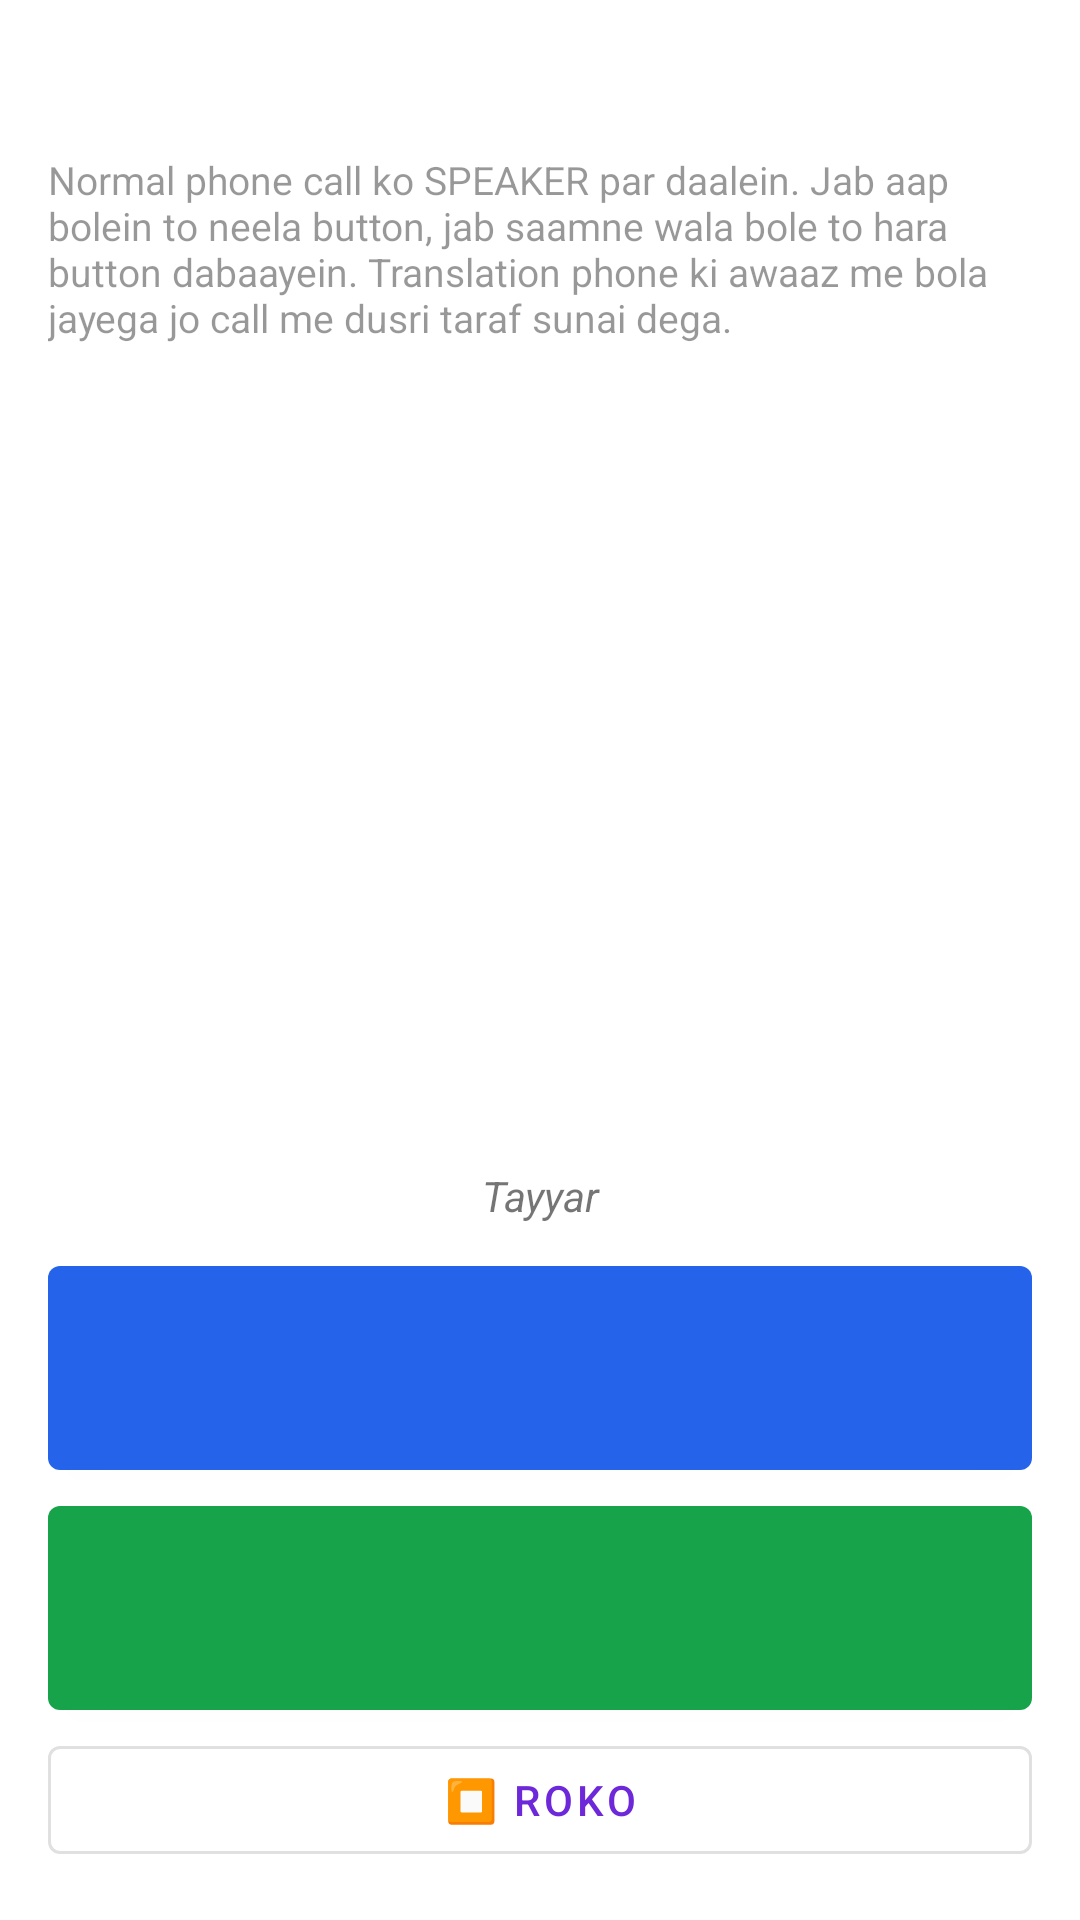

Reconstruct the res/layout file that produces this screen, plus the resources it refers to.
<!-- AndroidManifest.xml: application theme Theme.LiveTranslator -->
<!-- res/layout/activity_interpreter.xml -->
<?xml version="1.0" encoding="utf-8"?>
<LinearLayout xmlns:android="http://schemas.android.com/apk/res/android"
    android:layout_width="match_parent" android:layout_height="match_parent"
    android:orientation="vertical" android:padding="16dp">

    <TextView android:id="@+id/tvTitle" android:layout_width="match_parent"
        android:layout_height="wrap_content" android:paddingBottom="8dp"
        android:textSize="20sp" android:textStyle="bold" />

    <TextView android:layout_width="match_parent" android:layout_height="wrap_content" android:alpha="0.75"
        android:textSize="13sp"
        android:text="Normal phone call ko SPEAKER par daalein. Jab aap bolein to neela button, jab saamne wala bole to hara button dabaayein. Translation phone ki awaaz me bola jayega jo call me dusri taraf sunai dega." />

    <ScrollView android:id="@+id/scroll" android:layout_width="match_parent"
        android:layout_height="0dp" android:layout_weight="1" android:layout_marginTop="8dp">
        <TextView android:id="@+id/tvTranscript" android:layout_width="match_parent"
            android:layout_height="wrap_content" android:textSize="17sp" android:textIsSelectable="true" />
    </ScrollView>

    <TextView android:id="@+id/tvStatus" android:layout_width="match_parent"
        android:layout_height="wrap_content" android:padding="8dp" android:gravity="center"
        android:textStyle="italic" android:text="Tayyar" />

    <com.google.android.material.button.MaterialButton android:id="@+id/btnMe"
        xmlns:app="http://schemas.android.com/apk/res-auto"
        android:layout_width="match_parent" android:layout_height="80dp"
        android:textSize="18sp" app:backgroundTint="@color/me" />

    <com.google.android.material.button.MaterialButton android:id="@+id/btnOther"
        xmlns:app="http://schemas.android.com/apk/res-auto"
        android:layout_width="match_parent" android:layout_height="80dp"
        android:textSize="18sp" app:backgroundTint="@color/other" />

    <com.google.android.material.button.MaterialButton android:id="@+id/btnStop"
        style="@style/Widget.MaterialComponents.Button.OutlinedButton"
        android:layout_width="match_parent" android:layout_height="wrap_content"
        android:text="⏹ Roko" />
</LinearLayout>
<!-- resources referenced by this layout -->
<resources>
  <color name="me">#FF2563EB</color>
  <color name="other">#FF16A34A</color>
  <style name="Theme.LiveTranslator" parent="Theme.MaterialComponents.DayNight.NoActionBar">
          <item name="colorPrimary">@color/brand</item>
          <item name="colorPrimaryVariant">@color/brand_dark</item>
          <item name="colorOnPrimary">#FFFFFFFF</item>
          <item name="colorSecondary">@color/accent</item>
          <item name="colorOnSecondary">#FFFFFFFF</item>
      </style>
  <color name="brand">#FF6D28D9</color>
  <color name="brand_dark">#FF4C1D95</color>
  <color name="accent">#FFF97316</color>
</resources>
